Run: headless pygame with SDL's dummy video driver; simulated clock (each Clock.tick advances the game by its frame time, no real sleeping); random seed 0; keys injected as events and as key.get_pressed() state; no mouse input.
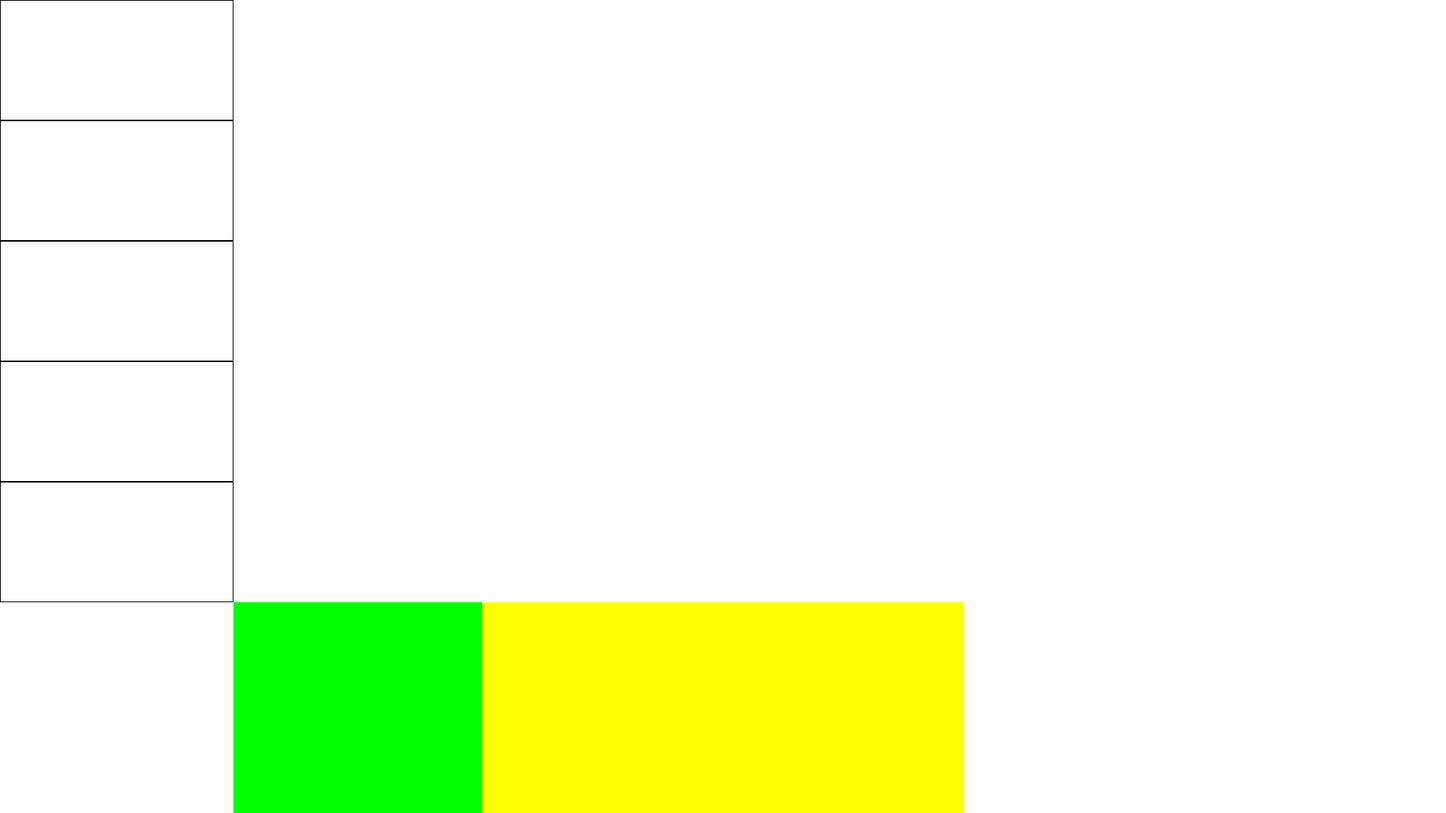
Frame 1 of 4 · flips 1–60 · no input
Frame 2 of 4 · flips 61–180 · tapped SPACE, RETURN · held RIGHT (→), D · screen unchanged from frame 1, image omitted
Frame 3 of 4 · flips 181–300 · held DOWN (↓), S · screen unchanged from frame 2, image omitted
Frame 4 of 4 · flips 301–420 · held LEFT (←), A, UP (↑), W · screen unchanged from frame 3, image omitted

The pygame program that drew these frames:

import pygame
import sys

# Initialize Pygame
pygame.init()

# Constants for Game
SCREEN_WIDTH = 1920
SCREEN_HEIGHT = 1080

# Constants for the Shop Area
SHOP_AREA_WIDTH = 310  # Width of the shop area
SHOP_AREA_HEIGHT = SCREEN_HEIGHT  # Height of the shop area, assuming full height of the screen
SHOP_AREA_X = 0  # X coordinate of the top-left corner of the shop area
SHOP_AREA_Y = 0  # Y coordinate of the top-left corner of the shop area

# Constants for the screen dimensions and grid
GRID_WIDTH = SCREEN_WIDTH - 620  # Reduced width to accommodate two shops
GRID_HEIGHT = SCREEN_HEIGHT - 280
GRID_SIZE = (5, 8)  # 5 rows by 8 columns for both players combined
TILE_SIZE = (GRID_WIDTH // GRID_SIZE[1], GRID_HEIGHT // (GRID_SIZE[0] + 1))  # additional 2 rows for shop and info

# Constants for the shop tiles
SHOP_TILE_WIDTH = 310  # Width of each shop tile
SHOP_TILE_HEIGHT = 800  # Height of each shop tile
SHOP_UNIT_TILE_HEIGHT = SHOP_TILE_HEIGHT / 5
SHOP_UNIT_TILE_WIDTH = SHOP_TILE_WIDTH
SHOP_GRID_COL = 1
SHOP_GRID_ROW = 5

# Constants for the Round Console tiles
ROUND_CONSOLE_TILE_WIDTH = 640
ROUND_CONSOLE_TILE_HEIGHT = 280

# Constants for the Player 1 Info tiles
PLAYER_ONE_INFO_WIDTH = 640
PLAYER_ONE_INFO_HEIGHT = 280

# Constants for the Player 2 Info tiles
PLAYER_TWO_INFO_WIDTH = 640
PLAYER_TWO_INFO_HEIGHT = 280

# Define colors
WHITE = (255, 255, 255)
RED = (255, 0, 0)
GREEN = (0, 255, 0)
BLUE = (0, 0, 255)
YELLOW = (255, 255, 0)
BLACK = (0, 0, 0)

# Initialize Pygame screen
screen = pygame.display.set_mode((SCREEN_WIDTH, SCREEN_HEIGHT))
pygame.display.set_caption('Rectangles Example')

# Initialize shop surface (assuming a simple colored surface for now)
shop_surface = pygame.Surface((SHOP_AREA_WIDTH, SHOP_AREA_HEIGHT))
shop_surface.fill(WHITE)  # Fill with white or any other color / image


# Define Player 1's Shop Rect
player1_shop_rect = pygame.Rect(SHOP_AREA_X, SHOP_AREA_Y, SHOP_AREA_WIDTH, SHOP_AREA_HEIGHT)

# Define Player 2's Shop Rect
player2_shop_rect = pygame.Rect(SCREEN_WIDTH - SHOP_AREA_WIDTH, SHOP_AREA_Y, SHOP_AREA_WIDTH, SHOP_AREA_HEIGHT)

# Create and draw rectangles with different colors
rectangles = [
    pygame.Rect(0, 0, SHOP_TILE_WIDTH, SHOP_TILE_HEIGHT),  # Shop Tile (left side)
    pygame.Rect(SHOP_TILE_WIDTH, 0, GRID_WIDTH, GRID_HEIGHT),  # Game Grid
    pygame.Rect(SCREEN_WIDTH - SHOP_TILE_WIDTH, 0, SHOP_TILE_WIDTH, SHOP_TILE_HEIGHT),  # Shop Tile (right side)
    pygame.Rect(0, GRID_HEIGHT, ROUND_CONSOLE_TILE_WIDTH, ROUND_CONSOLE_TILE_HEIGHT),  # Round Console
    pygame.Rect(ROUND_CONSOLE_TILE_WIDTH, GRID_HEIGHT, PLAYER_ONE_INFO_WIDTH, PLAYER_ONE_INFO_HEIGHT),  # Player 1 Info
    pygame.Rect(SCREEN_WIDTH - PLAYER_TWO_INFO_WIDTH, GRID_HEIGHT, PLAYER_TWO_INFO_WIDTH, PLAYER_TWO_INFO_HEIGHT)  # Player 2 Info
]

# Fill each rectangle with a different color
colors = [BLUE, WHITE, BLUE, GREEN, YELLOW]

# Main game loop
running = True
while running:
    for event in pygame.event.get():
        if event.type is pygame.QUIT:
            running = False

    # Clear the screen
    screen.fill(WHITE)

    # Draw rectangles with different colors
    for rect, color in zip(rectangles, colors):
        pygame.draw.rect(screen, color, rect)

    # Render Player 1's Shop
    screen.blit(shop_surface, player1_shop_rect)

    # Render Player 2's Shop
    screen.blit(shop_surface, player2_shop_rect)

    # Grid for the shop for player 1
    for row in range(SHOP_GRID_ROW):
        for col in range(SHOP_GRID_COL):
            rect = pygame.Rect(col * SHOP_UNIT_TILE_WIDTH, row * SHOP_UNIT_TILE_HEIGHT, SHOP_UNIT_TILE_WIDTH, SHOP_UNIT_TILE_HEIGHT)
            pygame.draw.rect(screen, BLACK, rect, 1)  # 1 for outline
    # Grid for the shop for player 2

    # Update the display
    pygame.display.flip()

# Quit Pygame
pygame.quit()
sys.exit()
